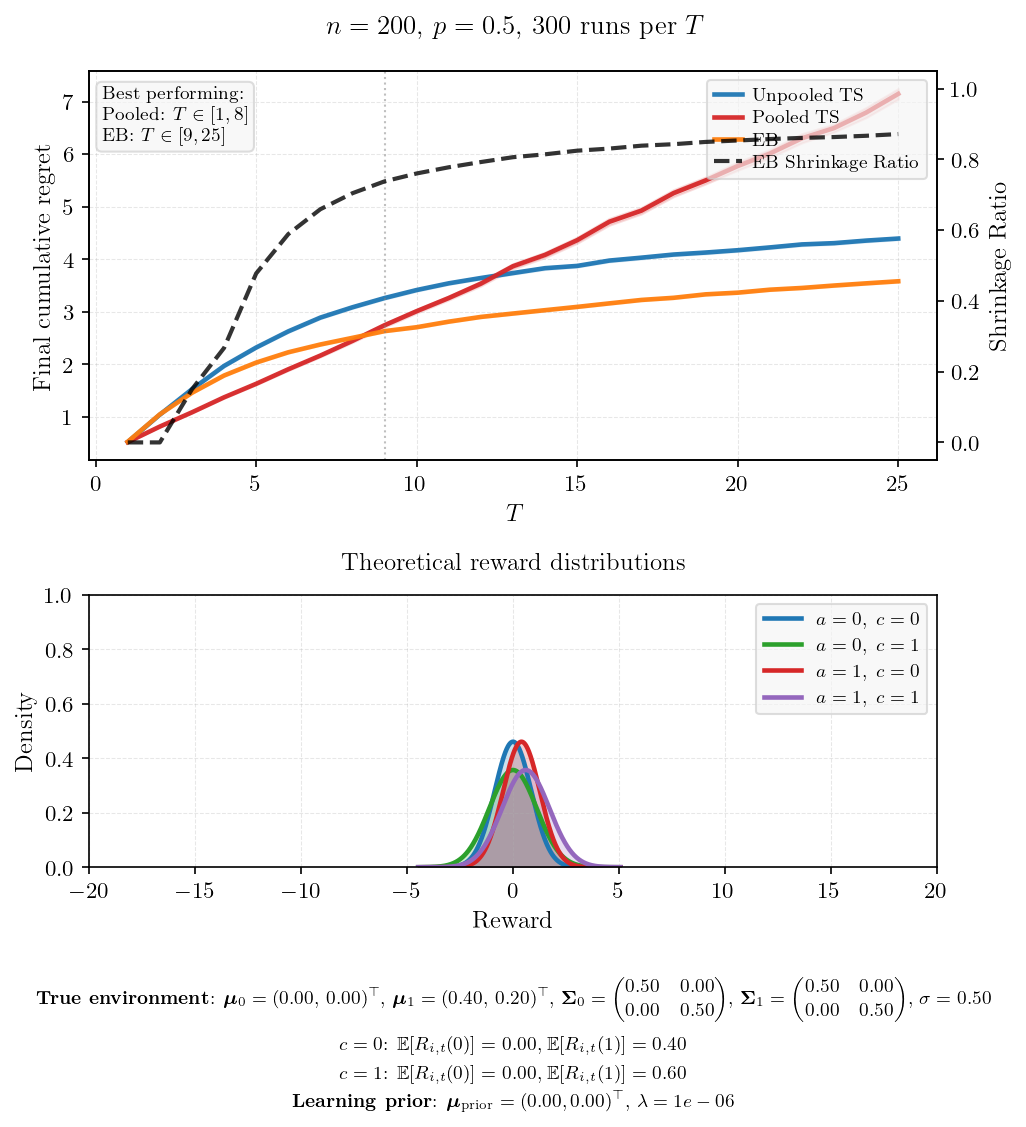

Source data for this figure (header and first rows):
T, mean_unpooled, se_unpooled, mean_pooled, se_pooled, mean_eb, se_eb, final_shrinkage, winner
1, 0.5198, 0.0031, 0.5182, 0.0033, 0.5250, 0.0034, 0.0000, Pooled
2, 1.04, 0.0052, 0.8135, 0.0043, 1.046, 0.0050, 0.0000, Pooled
3, 1.524, 0.0066, 1.085, 0.0060, 1.456, 0.0059, 0.1502, Pooled
4, 1.968, 0.0082, 1.37, 0.0079, 1.785, 0.0067, 0.2670, Pooled
5, 2.318, 0.0081, 1.628, 0.0096, 2.031, 0.0069, 0.4775, Pooled
6, 2.626, 0.0091, 1.904, 0.0119, 2.227, 0.0073, 0.5886, Pooled
7, 2.888, 0.0096, 2.165, 0.0131, 2.376, 0.0079, 0.6590, Pooled
8, 3.084, 0.0103, 2.445, 0.0156, 2.502, 0.0076, 0.7042, Pooled
9, 3.26, 0.0107, 2.743, 0.0184, 2.631, 0.0076, 0.7377, EB
10, 3.413, 0.0108, 3.01, 0.0189, 2.705, 0.0079, 0.7600, EB
11, 3.541, 0.0102, 3.261, 0.0190, 2.811, 0.0082, 0.7775, EB
12, 3.642, 0.0104, 3.535, 0.0230, 2.901, 0.0081, 0.7923, EB
13, 3.736, 0.0113, 3.866, 0.0252, 2.965, 0.0084, 0.8060, EB
14, 3.829, 0.0124, 4.082, 0.0268, 3.029, 0.0087, 0.8141, EB
15, 3.872, 0.0109, 4.362, 0.0295, 3.092, 0.0083, 0.8244, EB
16, 3.974, 0.0118, 4.712, 0.0332, 3.159, 0.0086, 0.8303, EB
17, 4.029, 0.0125, 4.924, 0.0314, 3.224, 0.0092, 0.8385, EB
18, 4.088, 0.0106, 5.256, 0.0342, 3.265, 0.0088, 0.8427, EB
19, 4.127, 0.0123, 5.499, 0.0338, 3.331, 0.0088, 0.8491, EB
20, 4.171, 0.0114, 5.773, 0.0411, 3.363, 0.0084, 0.8532, EB
21, 4.224, 0.0116, 6.011, 0.0403, 3.419, 0.0088, 0.8572, EB
22, 4.281, 0.0121, 6.302, 0.0450, 3.452, 0.0080, 0.8605, EB
23, 4.305, 0.0118, 6.496, 0.0392, 3.498, 0.0093, 0.8629, EB
24, 4.354, 0.0120, 6.791, 0.0496, 3.54, 0.0089, 0.8665, EB
25, 4.393, 0.0113, 7.147, 0.0519, 3.579, 0.0092, 0.8713, EB
